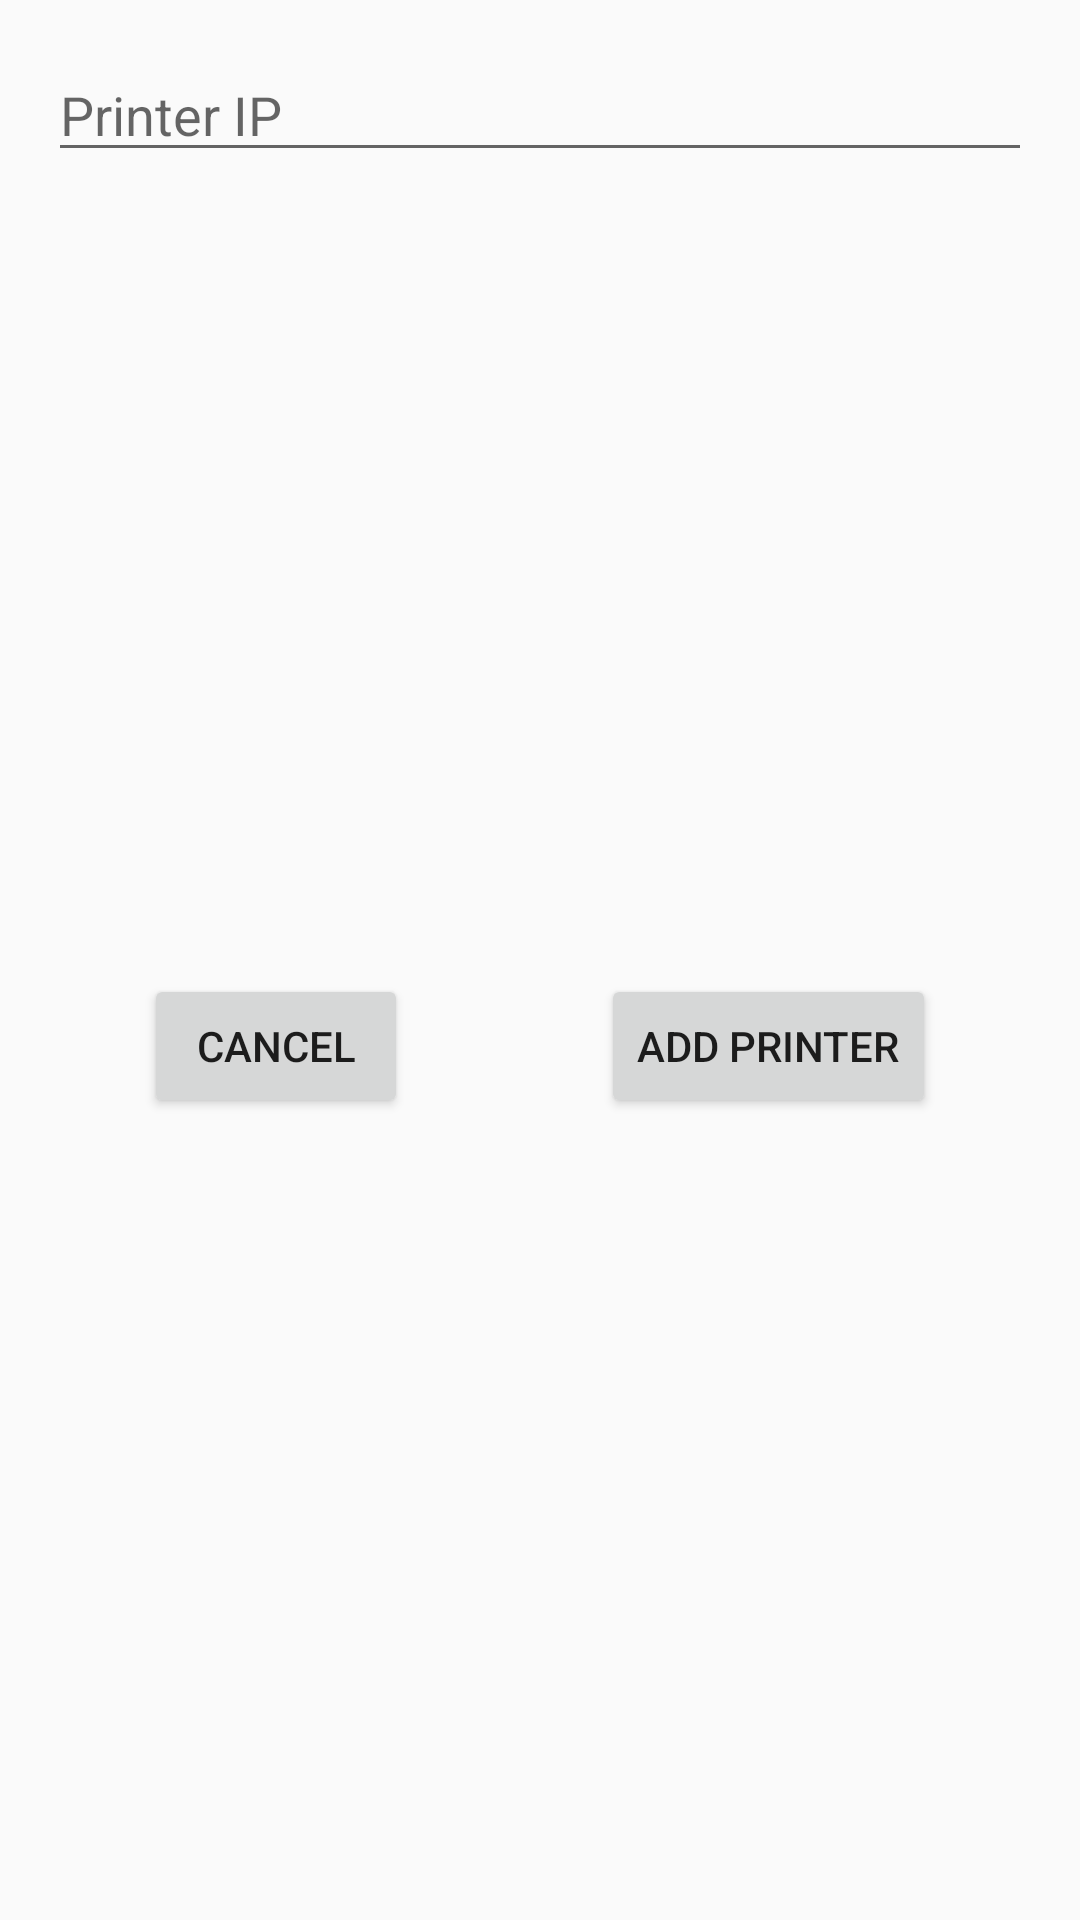

Here is an Android app screen rendered from its layout file. Give the layout XML and the strings, colors and styles it references.
<!-- AndroidManifest.xml: application theme AppTheme -->
<!-- res/layout/dialog_add_manual_printer.xml -->
<?xml version="1.0" encoding="utf-8"?>
<androidx.constraintlayout.widget.ConstraintLayout
    xmlns:android="http://schemas.android.com/apk/res/android"
    xmlns:app="http://schemas.android.com/apk/res-auto"
    xmlns:tools="http://schemas.android.com/tools"
    android:layout_width="match_parent"
    android:layout_height="match_parent">

    <EditText
        android:id="@+id/edtDialogAddManualPrinter"
        android:layout_width="0dp"
        android:layout_height="wrap_content"
        android:layout_marginStart="16dp"
        android:layout_marginTop="16dp"
        android:layout_marginEnd="16dp"
        android:hint="@string/printer_ip"
        android:inputType="textUri"
        app:layout_constraintEnd_toEndOf="parent"
        app:layout_constraintStart_toStartOf="parent"
        app:layout_constraintTop_toTopOf="parent" />

    <Button
        android:id="@+id/btnAddPrinter"
        android:layout_width="wrap_content"
        android:layout_height="wrap_content"
        android:layout_marginStart="16dp"
        android:layout_marginTop="16dp"
        android:layout_marginEnd="16dp"
        android:layout_marginBottom="16dp"
        android:text="@string/add_printer"
        app:layout_constraintBottom_toBottomOf="parent"
        app:layout_constraintEnd_toEndOf="parent"
        app:layout_constraintStart_toEndOf="@+id/btnCancel"
        app:layout_constraintTop_toBottomOf="@+id/edtDialogAddManualPrinter" />

    <Button
        android:id="@+id/btnCancel"
        android:layout_width="wrap_content"
        android:layout_height="wrap_content"
        android:layout_marginStart="16dp"
        android:layout_marginTop="16dp"
        android:layout_marginEnd="16dp"
        android:layout_marginBottom="16dp"
        android:text="@string/cancel"
        app:layout_constraintBottom_toBottomOf="parent"
        app:layout_constraintEnd_toStartOf="@+id/btnAddPrinter"
        app:layout_constraintStart_toStartOf="parent"
        app:layout_constraintTop_toBottomOf="@+id/edtDialogAddManualPrinter" />
</androidx.constraintlayout.widget.ConstraintLayout>
<!-- resources referenced by this layout -->
<resources>
  <string name="add_printer">Add Printer</string>
  <string name="cancel">Cancel</string>
  <string name="printer_ip">Printer IP</string>
  <style name="AppTheme" parent="Theme.AppCompat.Light.DarkActionBar">
          
          <item name="colorPrimary">@color/colorPrimary</item>
          <item name="colorPrimaryDark">@color/colorPrimaryDark</item>
          <item name="colorAccent">@color/colorAccent</item>
      </style>
  <color name="colorPrimary">#400f3f</color>
  <color name="colorPrimaryDark">#400f3f</color>
  <color name="colorAccent">#03DAC5</color>
</resources>
